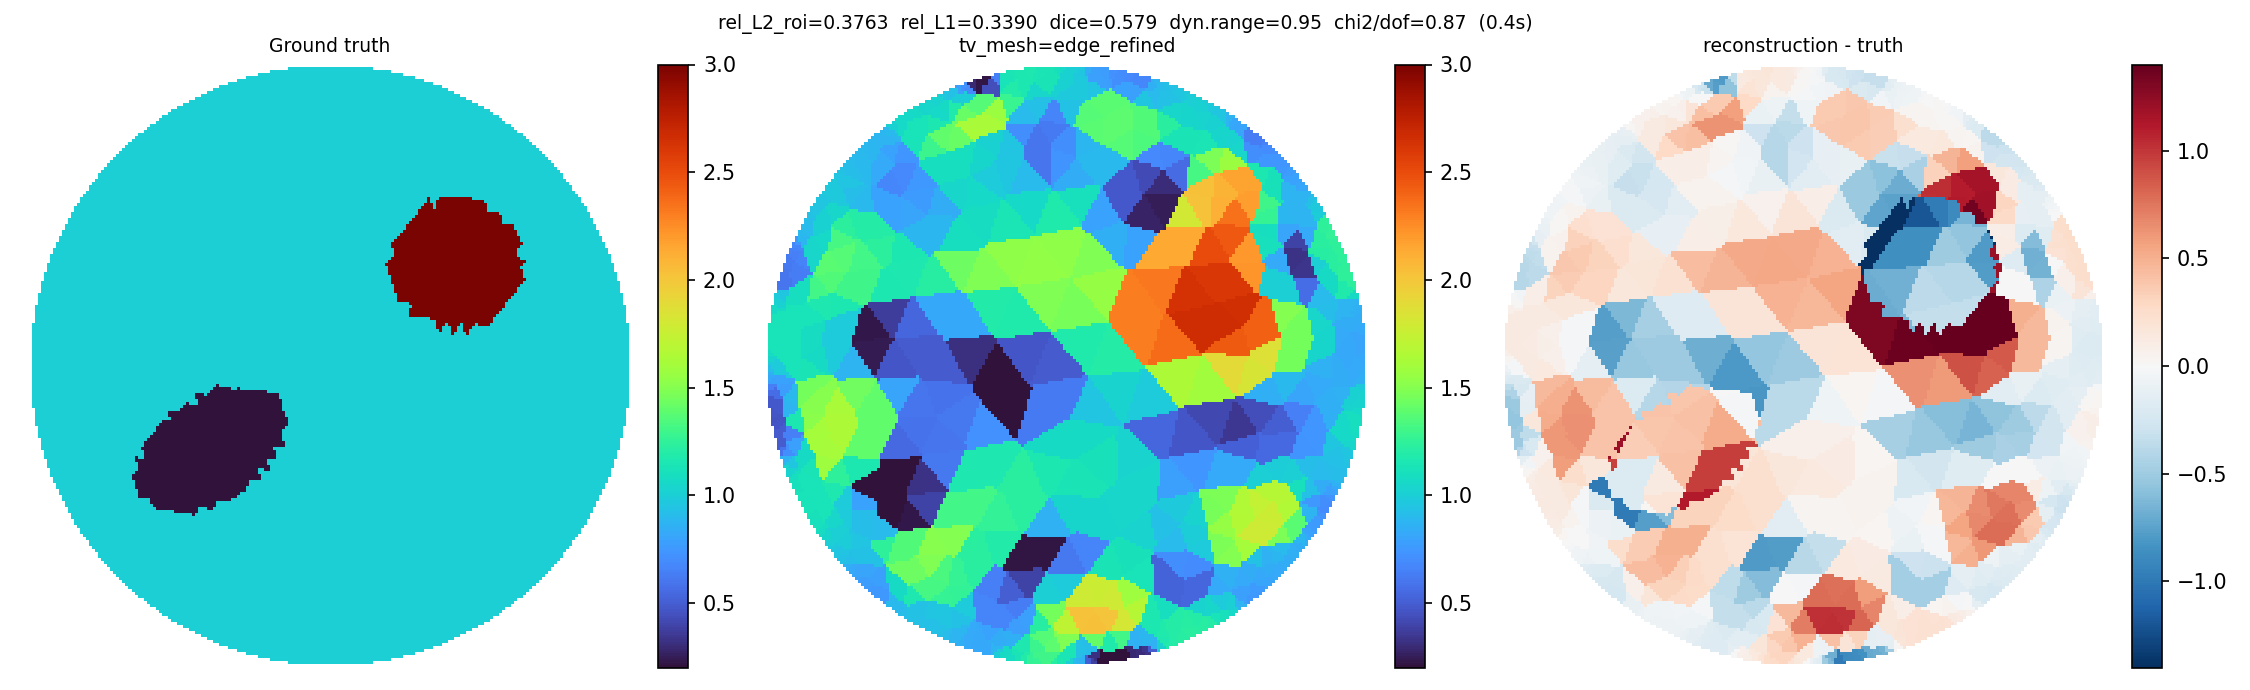

The file beside this chart, header and first rows:
x, y, sigma
0.6517, 0.7489, 0.6322
0.8887, 0.4425, 1.253
0.8324, 0.538, 0.9666
0.6633, 0.7386, 0.6491
0.6399, 0.759, 0.6283
0.8955, 0.4286, 1.253
0.8816, 0.4563, 1.253
0.8431, 0.5207, 0.9731
0.821, 0.5549, 0.9279
0.9929, 0.02311, 0.8167
0.9306, 0.3429, 1.244
0.9251, 0.3574, 1.244
0.907, 0.3995, 1.247
0.9131, 0.3852, 1.247
0.86, 0.4822, 1.247
0.7928, 0.5963, 0.8198
0.7805, 0.6125, 0.8022
0.6858, 0.7185, 0.7008
0.6672, 0.7259, 0.6952
0.6226, 0.755, 0.6285
0.8926, 0.4134, 1.247
0.8641, 0.4593, 1.249
0.8395, 0.4992, 0.9898
0.8, 0.5707, 0.8688
0.9931, 0.007599, 0.8211
0.9924, 0.03861, 0.8135
0.9203, 0.3266, 1.244
0.9101, 0.3708, 1.244
0.7692, 0.6265, 0.7974
0.6969, 0.7076, 0.713
0.9341, 0.312, 1.243
0.9909, -0.03936, 0.8475
0.9915, -0.02385, 0.8375
0.9908, 0.06928, 0.809
0.9505, 0.2862, 1.241
0.9555, 0.269, 1.239
0.9751, 0.1779, 0.8503
0.7432, 0.6456, 0.7728
0.7259, 0.6722, 0.7407
0.7153, 0.6835, 0.7381
0.6429, 0.7072, 0.7098
0.61, 0.7746, 0.6344
0.6158, 0.7211, 0.7097
0.8598, 0.4033, 1.219
0.8416, 0.4283, 1.218
0.8089, 0.4871, 0.8737
0.7664, 0.5608, 0.8726
0.9848, -0.004621, 0.8257
0.9851, 0.04976, 0.812
0.8958, 0.3314, 1.223
0.8911, 0.361, 1.224
0.7502, 0.625, 0.794
0.697, 0.6924, 0.7362
0.9328, 0.292, 1.242
0.9752, -0.05046, 0.8543
0.9895, 0.08474, 0.8084
0.9427, 0.2471, 1.177
0.9785, 0.1579, 0.8433
0.9712, 0.1979, 0.8574
0.7221, 0.6531, 0.7541
... 842 more rows
